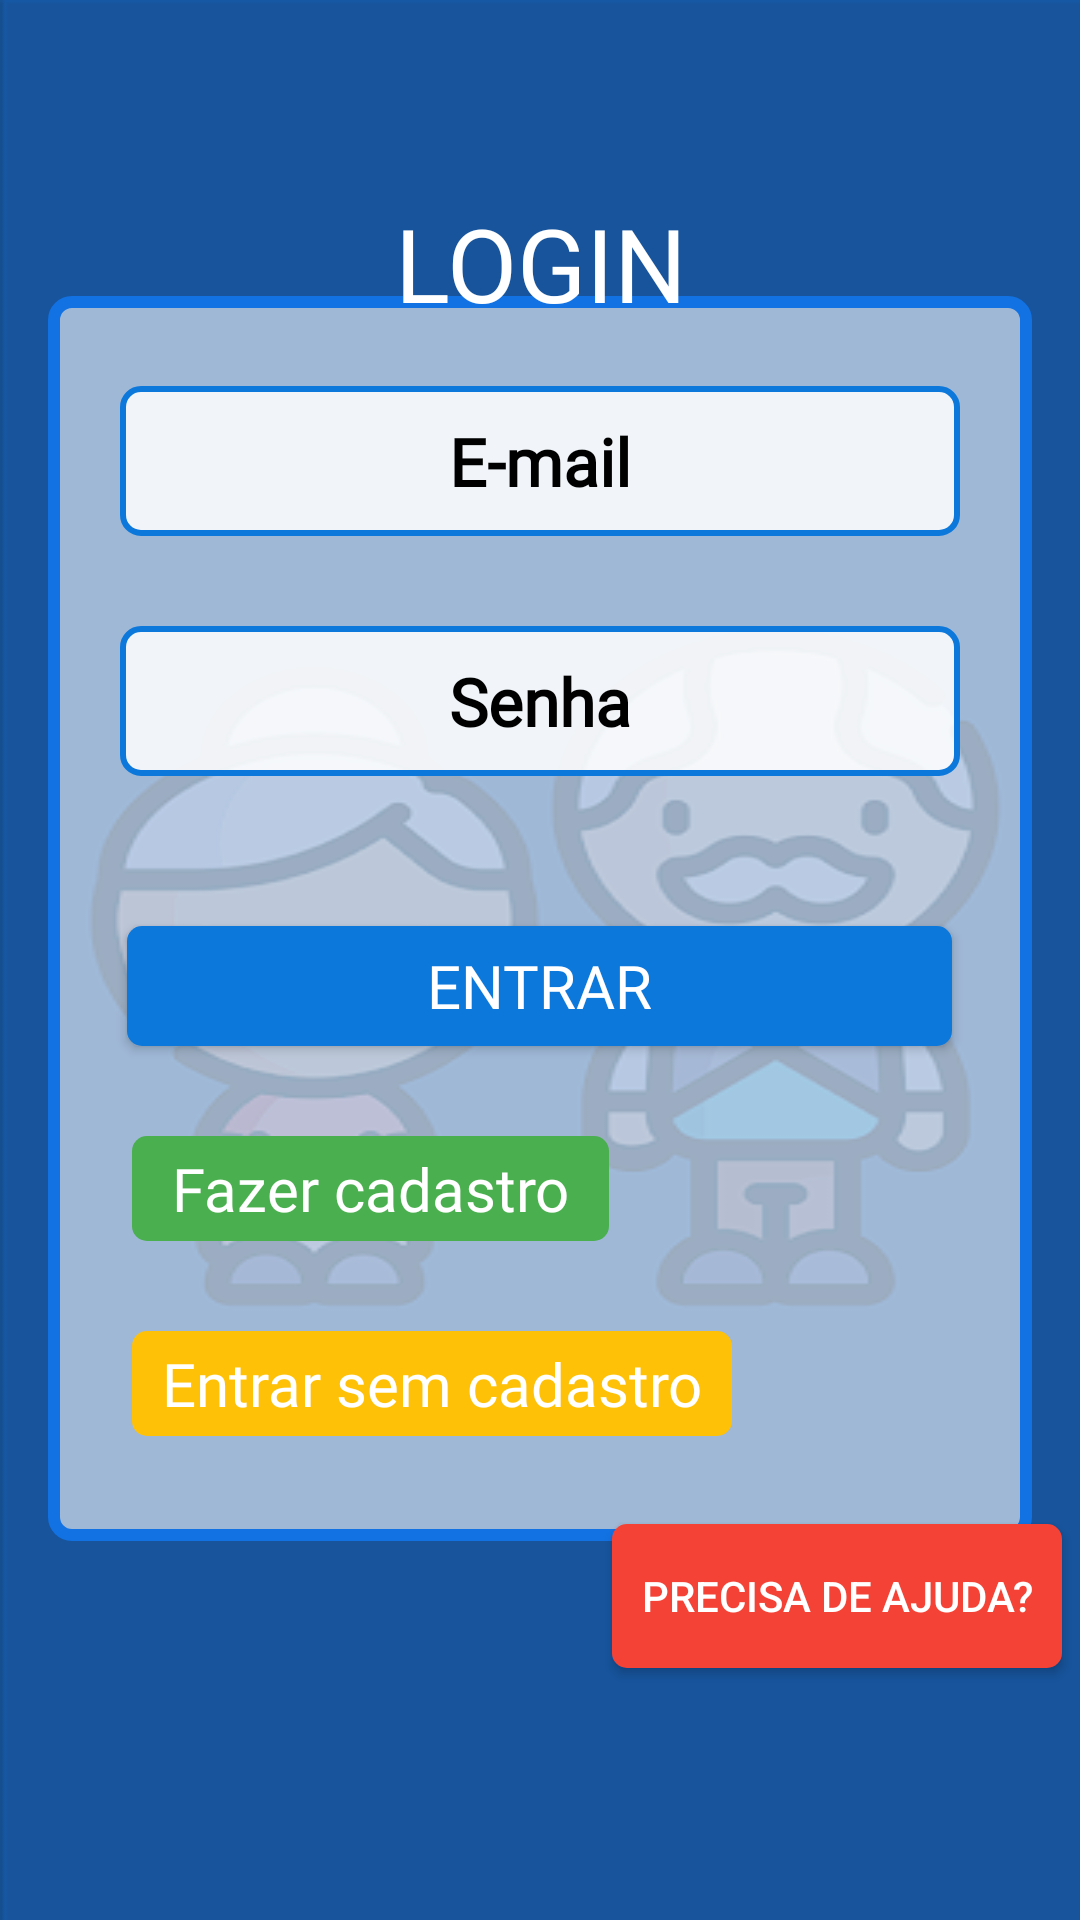

Produce the Android XML layout that renders to this screen, including the resource entries it uses.
<!-- AndroidManifest.xml: application theme Theme.Material3.Light.NoActionBar -->
<!-- res/layout/activity_login.xml -->
<?xml version="1.0" encoding="utf-8"?>
<androidx.constraintlayout.widget.ConstraintLayout xmlns:android="http://schemas.android.com/apk/res/android"
    xmlns:app="http://schemas.android.com/apk/res-auto"
    xmlns:tools="http://schemas.android.com/tools"
    android:layout_width="match_parent"
    android:layout_height="match_parent"
    android:background="@drawable/img_background_login"
    tools:context=".Activities.LoginActivity">

    <LinearLayout
        android:id="@+id/linearLayout"
        android:layout_width="328dp"
        android:layout_height="415dp"
        android:layout_marginStart="32dp"
        android:layout_marginTop="60dp"
        android:layout_marginEnd="32dp"
        android:layout_marginBottom="72dp"
        android:background="@drawable/bg_quad_login"
        android:orientation="vertical"
        app:layout_constraintBottom_toTopOf="@+id/buttonHelp"
        app:layout_constraintEnd_toEndOf="parent"
        app:layout_constraintStart_toStartOf="parent"
        app:layout_constraintTop_toBottomOf="@+id/textView2">

        <EditText
            android:id="@+id/emailLogin"
            android:layout_width="280dp"
            android:layout_height="50dp"
            android:layout_gravity="center_horizontal"
            android:layout_marginTop="30dp"
            android:background="@drawable/bg_list"
            android:ems="10"
            android:fontFamily="@font/inconsolata_light"
            android:hint="E-mail"
            android:inputType="textEmailAddress"
            android:textAlignment="center"
            android:textColorHint="#000000"
            android:textSize="22sp"
            android:textStyle="bold" />

        <EditText
            android:id="@+id/passwordLogin"
            android:layout_width="280dp"
            android:layout_height="50dp"
            android:layout_gravity="center_horizontal"
            android:layout_marginTop="30dp"
            android:background="@drawable/bg_list"
            android:ems="10"
            android:fontFamily="@font/inconsolata_light"
            android:hint="@string/password"
            android:inputType="textPassword"
            android:textAlignment="center"
            android:textAllCaps="true"
            android:textColor="#000000"
            android:textColorHint="#000000"
            android:textSize="22sp"
            android:textStyle="bold" />

        <androidx.appcompat.widget.AppCompatButton
            android:id="@+id/buttonLogin"
            android:layout_width="275dp"
            android:layout_height="40dp"
            android:layout_gravity="center_horizontal"
            android:layout_marginTop="50dp"
            android:background="@drawable/shape_buttons_login"
            android:fontFamily="@font/oswald_medium"
            android:text="@string/sign_in"
            android:textColor="#FFFFFF"
            android:textSize="20sp" />

        <TextView
            android:id="@+id/goRegister"
            android:layout_width="159dp"
            android:layout_height="35dp"
            android:layout_marginLeft="28dp"
            android:layout_marginTop="30dp"
            android:background="@drawable/shape_button_confirm"
            android:fontFamily="@font/oswald_medium"
            android:gravity="center"
            android:text="@string/sign_up"
            android:textAlignment="center"
            android:textColor="#FFFFFF"
            android:textSize="20sp" />

        <TextView
            android:id="@+id/notRegister"
            android:layout_width="200dp"
            android:layout_height="35dp"
            android:layout_marginLeft="28dp"
            android:layout_marginTop="30dp"
            android:background="@drawable/shape_button_exit"
            android:fontFamily="@font/fonts_google"
            android:gravity="center"
            android:text="@string/enter_without_registration"
            android:textAlignment="center"
            android:textColor="#FFFFFF"
            android:textSize="20sp" />
    </LinearLayout>

    <TextView
        android:id="@+id/textView2"
        android:layout_width="101dp"
        android:layout_height="51dp"
        android:layout_marginStart="179dp"
        android:layout_marginTop="65dp"
        android:layout_marginEnd="179dp"
        android:fontFamily="@font/oswald_medium"
        android:text="Login"
        android:textAlignment="center"
        android:textAllCaps="true"
        android:textColor="#FFFFFF"
        android:textSize="34sp"
        app:layout_constraintEnd_toEndOf="parent"
        app:layout_constraintStart_toStartOf="parent"
        app:layout_constraintTop_toTopOf="parent" />

    <androidx.appcompat.widget.AppCompatButton
        android:id="@+id/buttonHelp"
        android:layout_width="150dp"
        android:layout_height="wrap_content"
        android:layout_marginStart="230dp"
        android:layout_marginEnd="32dp"
        android:layout_marginBottom="84dp"
        android:background="@drawable/shape_button_delete"
        android:text="@string/need_you_help"
        android:textColor="#FFFFFF"
        app:layout_constraintBottom_toBottomOf="parent"
        app:layout_constraintEnd_toEndOf="parent"
        app:layout_constraintStart_toStartOf="parent" />


</androidx.constraintlayout.widget.ConstraintLayout>
<!-- resources referenced by this layout -->
<resources>
  <!-- drawable bg_list (drawable) -->
  <?xml version="1.0" encoding="utf-8"?>
  <shape xmlns:android="http://schemas.android.com/apk/res/android"
      android:shape="rectangle">
      <solid android:color="@color/white" />
      <corners android:radius="6dp" />
      <stroke
          android:width="2dp"
          android:color="#0D78DB" />
  </shape>
  <!-- drawable bg_quad_login (drawable) -->
  <?xml version="1.0" encoding="utf-8"?>
  <shape xmlns:android="http://schemas.android.com/apk/res/android"
      android:shape="rectangle">
      <solid android:color="#95FFFFFF" />
      <corners android:radius="6dp" />
      <stroke
          android:width="4dp"
          android:color="#1272E3" />
  </shape>
  <!-- drawable img_background_login: png bitmap (drawable, 47001 bytes) -->
  <!-- drawable shape_button_confirm (drawable) -->
  <?xml version="1.0" encoding="utf-8"?>
  <shape xmlns:android="http://schemas.android.com/apk/res/android"
      android:shape="rectangle">
  
      <corners android:radius="5dp"/>
      <solid android:color="#4AAF4E"/>
  
  </shape>
  <!-- drawable shape_button_delete (drawable) -->
  <?xml version="1.0" encoding="utf-8"?>
  <shape xmlns:android="http://schemas.android.com/apk/res/android"
      android:shape="rectangle">
  
      <corners android:radius="5dp"/>
      <solid android:color="#F44336"/>
  
  </shape>
  <!-- drawable shape_button_exit (drawable) -->
  <?xml version="1.0" encoding="utf-8"?>
  <shape xmlns:android="http://schemas.android.com/apk/res/android"
      android:shape="rectangle">
  
      <corners android:radius="5dp"/>
      <solid android:color="#FFC107"/>
  
  </shape>
  <!-- drawable shape_buttons_login (drawable) -->
  <?xml version="1.0" encoding="utf-8"?>
  <shape xmlns:android="http://schemas.android.com/apk/res/android"
      android:shape="rectangle">
  
      <corners android:radius="5dp"/>
      <solid android:color="#0D78DB"/>
  
  </shape>
  <string name="enter_without_registration">Entrar sem cadastro</string>
  <string name="need_you_help">Precisa de ajuda?</string>
  <string name="password">Senha</string>
  <string name="sign_in">Entrar</string>
  <string name="sign_up">Fazer cadastro</string>
  <color name="white">#DBFFFFFF</color>
</resources>
